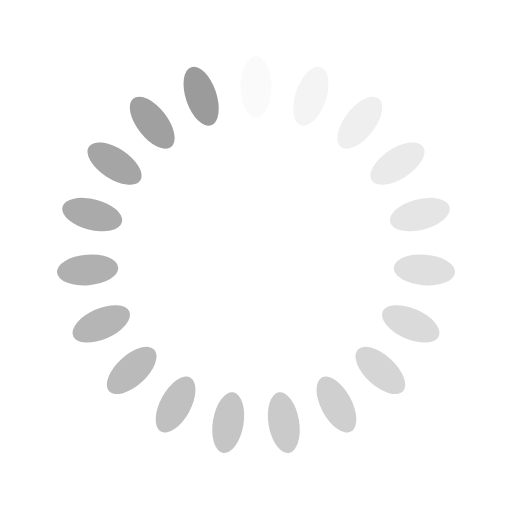
t = 0.00 s
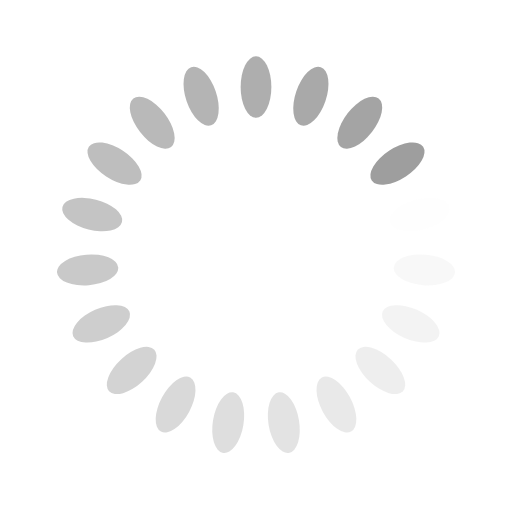
t = 0.32 s
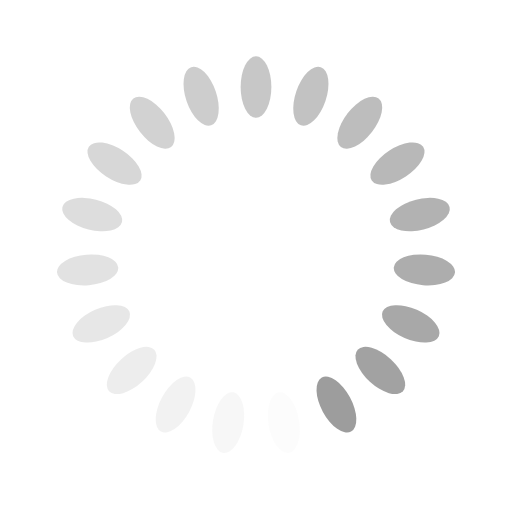
t = 0.64 s
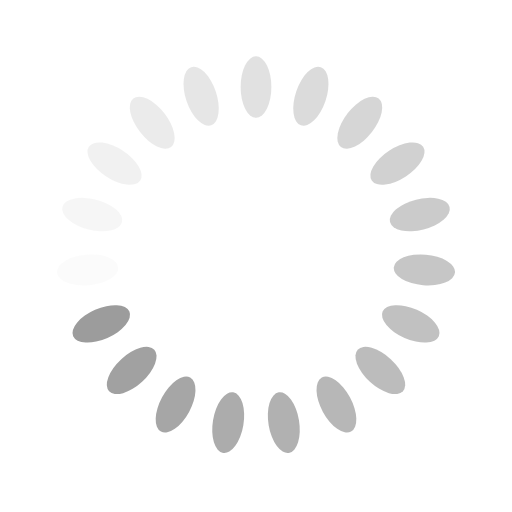
t = 0.96 s

The animated SVG that drew these frames (rendered in a browser with its animation timeline set to each time). Animation: 19 SMIL elements (animate=19); one cycle of 1.28 s, repeats indefinitely.

<svg xmlns="http://www.w3.org/2000/svg" viewBox="0 0 100 100" preserveAspectRatio="xMidYMid" width="195" height="195" style="shape-rendering: auto; display: block; background: transparent;" xmlns:xlink="http://www.w3.org/1999/xlink"><g><g transform="rotate(0 50 50)">
  <rect fill="#9b9b9b" height="12" width="6" ry="6" rx="3" y="11" x="47">
    <animate repeatCount="indefinite" begin="-1.214574898785425s" dur="1.282051282051282s" keyTimes="0;1" values="1;0" attributeName="opacity"></animate>
  </rect>
</g><g transform="rotate(18.94736842105263 50 50)">
  <rect fill="#9b9b9b" height="12" width="6" ry="6" rx="3" y="11" x="47">
    <animate repeatCount="indefinite" begin="-1.147098515519568s" dur="1.282051282051282s" keyTimes="0;1" values="1;0" attributeName="opacity"></animate>
  </rect>
</g><g transform="rotate(37.89473684210526 50 50)">
  <rect fill="#9b9b9b" height="12" width="6" ry="6" rx="3" y="11" x="47">
    <animate repeatCount="indefinite" begin="-1.0796221322537112s" dur="1.282051282051282s" keyTimes="0;1" values="1;0" attributeName="opacity"></animate>
  </rect>
</g><g transform="rotate(56.8421052631579 50 50)">
  <rect fill="#9b9b9b" height="12" width="6" ry="6" rx="3" y="11" x="47">
    <animate repeatCount="indefinite" begin="-1.0121457489878543s" dur="1.282051282051282s" keyTimes="0;1" values="1;0" attributeName="opacity"></animate>
  </rect>
</g><g transform="rotate(75.78947368421052 50 50)">
  <rect fill="#9b9b9b" height="12" width="6" ry="6" rx="3" y="11" x="47">
    <animate repeatCount="indefinite" begin="-0.9446693657219973s" dur="1.282051282051282s" keyTimes="0;1" values="1;0" attributeName="opacity"></animate>
  </rect>
</g><g transform="rotate(94.73684210526316 50 50)">
  <rect fill="#9b9b9b" height="12" width="6" ry="6" rx="3" y="11" x="47">
    <animate repeatCount="indefinite" begin="-0.8771929824561403s" dur="1.282051282051282s" keyTimes="0;1" values="1;0" attributeName="opacity"></animate>
  </rect>
</g><g transform="rotate(113.6842105263158 50 50)">
  <rect fill="#9b9b9b" height="12" width="6" ry="6" rx="3" y="11" x="47">
    <animate repeatCount="indefinite" begin="-0.8097165991902834s" dur="1.282051282051282s" keyTimes="0;1" values="1;0" attributeName="opacity"></animate>
  </rect>
</g><g transform="rotate(132.6315789473684 50 50)">
  <rect fill="#9b9b9b" height="12" width="6" ry="6" rx="3" y="11" x="47">
    <animate repeatCount="indefinite" begin="-0.7422402159244265s" dur="1.282051282051282s" keyTimes="0;1" values="1;0" attributeName="opacity"></animate>
  </rect>
</g><g transform="rotate(151.57894736842104 50 50)">
  <rect fill="#9b9b9b" height="12" width="6" ry="6" rx="3" y="11" x="47">
    <animate repeatCount="indefinite" begin="-0.6747638326585695s" dur="1.282051282051282s" keyTimes="0;1" values="1;0" attributeName="opacity"></animate>
  </rect>
</g><g transform="rotate(170.52631578947367 50 50)">
  <rect fill="#9b9b9b" height="12" width="6" ry="6" rx="3" y="11" x="47">
    <animate repeatCount="indefinite" begin="-0.6072874493927125s" dur="1.282051282051282s" keyTimes="0;1" values="1;0" attributeName="opacity"></animate>
  </rect>
</g><g transform="rotate(189.47368421052633 50 50)">
  <rect fill="#9b9b9b" height="12" width="6" ry="6" rx="3" y="11" x="47">
    <animate repeatCount="indefinite" begin="-0.5398110661268556s" dur="1.282051282051282s" keyTimes="0;1" values="1;0" attributeName="opacity"></animate>
  </rect>
</g><g transform="rotate(208.42105263157896 50 50)">
  <rect fill="#9b9b9b" height="12" width="6" ry="6" rx="3" y="11" x="47">
    <animate repeatCount="indefinite" begin="-0.47233468286099867s" dur="1.282051282051282s" keyTimes="0;1" values="1;0" attributeName="opacity"></animate>
  </rect>
</g><g transform="rotate(227.3684210526316 50 50)">
  <rect fill="#9b9b9b" height="12" width="6" ry="6" rx="3" y="11" x="47">
    <animate repeatCount="indefinite" begin="-0.4048582995951417s" dur="1.282051282051282s" keyTimes="0;1" values="1;0" attributeName="opacity"></animate>
  </rect>
</g><g transform="rotate(246.31578947368422 50 50)">
  <rect fill="#9b9b9b" height="12" width="6" ry="6" rx="3" y="11" x="47">
    <animate repeatCount="indefinite" begin="-0.33738191632928477s" dur="1.282051282051282s" keyTimes="0;1" values="1;0" attributeName="opacity"></animate>
  </rect>
</g><g transform="rotate(265.2631578947368 50 50)">
  <rect fill="#9b9b9b" height="12" width="6" ry="6" rx="3" y="11" x="47">
    <animate repeatCount="indefinite" begin="-0.2699055330634278s" dur="1.282051282051282s" keyTimes="0;1" values="1;0" attributeName="opacity"></animate>
  </rect>
</g><g transform="rotate(284.2105263157895 50 50)">
  <rect fill="#9b9b9b" height="12" width="6" ry="6" rx="3" y="11" x="47">
    <animate repeatCount="indefinite" begin="-0.20242914979757085s" dur="1.282051282051282s" keyTimes="0;1" values="1;0" attributeName="opacity"></animate>
  </rect>
</g><g transform="rotate(303.1578947368421 50 50)">
  <rect fill="#9b9b9b" height="12" width="6" ry="6" rx="3" y="11" x="47">
    <animate repeatCount="indefinite" begin="-0.1349527665317139s" dur="1.282051282051282s" keyTimes="0;1" values="1;0" attributeName="opacity"></animate>
  </rect>
</g><g transform="rotate(322.10526315789474 50 50)">
  <rect fill="#9b9b9b" height="12" width="6" ry="6" rx="3" y="11" x="47">
    <animate repeatCount="indefinite" begin="-0.06747638326585695s" dur="1.282051282051282s" keyTimes="0;1" values="1;0" attributeName="opacity"></animate>
  </rect>
</g><g transform="rotate(341.05263157894734 50 50)">
  <rect fill="#9b9b9b" height="12" width="6" ry="6" rx="3" y="11" x="47">
    <animate repeatCount="indefinite" begin="0s" dur="1.282051282051282s" keyTimes="0;1" values="1;0" attributeName="opacity"></animate>
  </rect>
</g><g></g></g><!-- [ldio] generated by https://loading.io --></svg>
